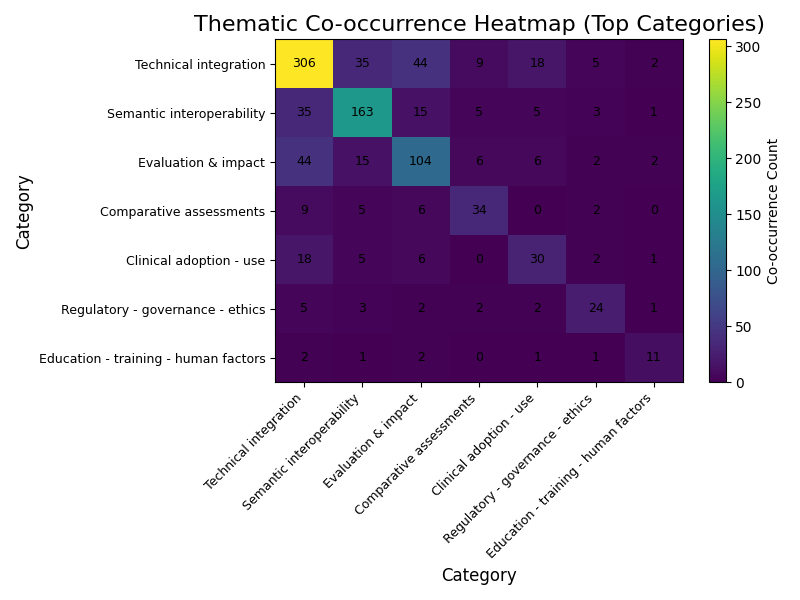

The file beside this chart, header and first rows:
Category, Technical integration, Semantic interoperability, Evaluation & impact, Comparative assessments, Clinical adoption - use, Regulatory - governance - ethics, Education - training - human factors
Technical integration, 306, 35, 44, 9, 18, 5, 2
Semantic interoperability, 35, 163, 15, 5, 5, 3, 1
Evaluation & impact, 44, 15, 104, 6, 6, 2, 2
Comparative assessments, 9, 5, 6, 34, 0, 2, 0
Clinical adoption - use, 18, 5, 6, 0, 30, 2, 1
Regulatory - governance - ethics, 5, 3, 2, 2, 2, 24, 1
Education - training - human factors, 2, 1, 2, 0, 1, 1, 11
